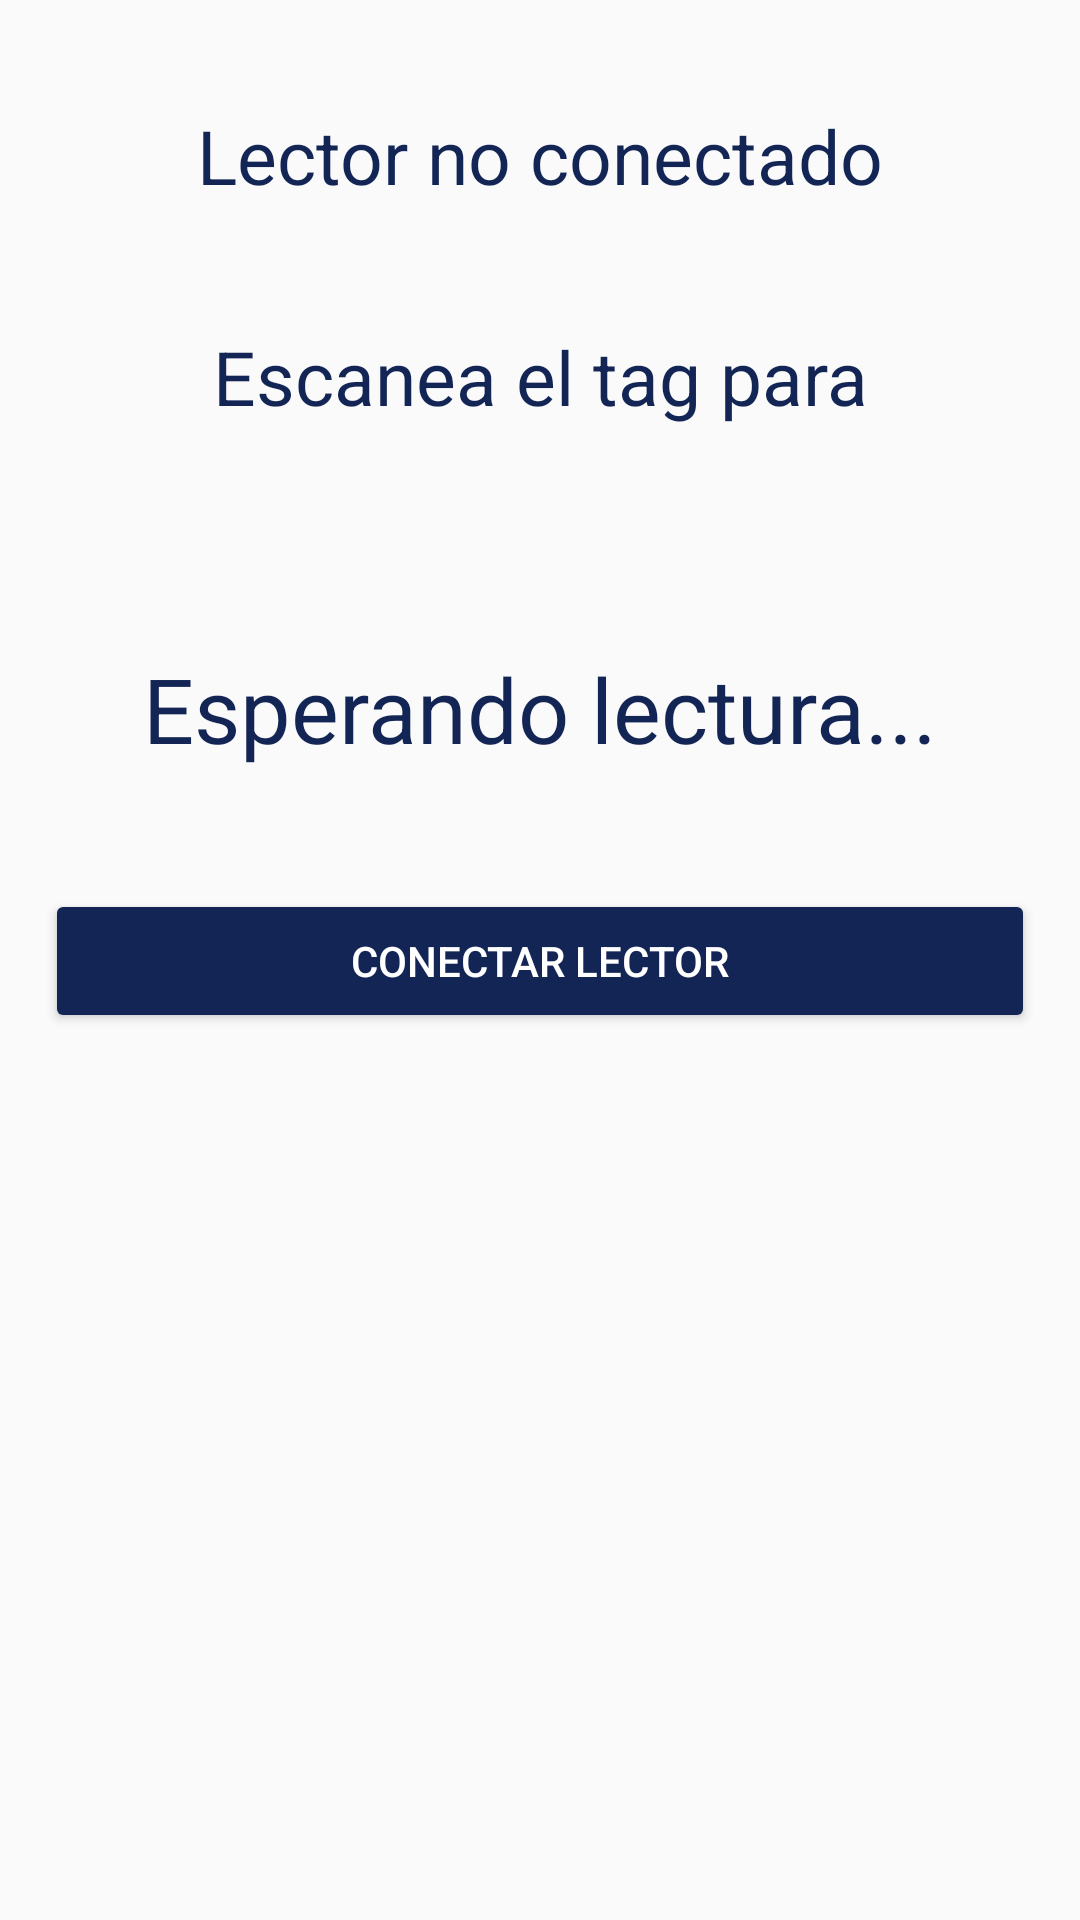

Reconstruct the res/layout file that produces this screen, plus the resources it refers to.
<!-- AndroidManifest.xml: application theme AppTheme -->
<!-- res/layout/fragment_leercodigo.xml -->
<FrameLayout xmlns:android="http://schemas.android.com/apk/res/android"
    xmlns:tools="http://schemas.android.com/tools"
    android:layout_width="match_parent"
    android:layout_height="match_parent"
    tools:context="com.tdt.neumaticos.Fragments.LeercodigoFragment">

    <LinearLayout
        android:layout_width="match_parent"
        android:layout_height="match_parent"
        android:orientation="vertical"
        android:padding="@dimen/paddingGeneral"
        >

        <TextView
            android:paddingTop="20dp"
            android:id="@+id/tv_infoLector"
            android:layout_width="match_parent"
            android:layout_height="wrap_content"
            android:text="Lector no conectado"
            android:textColor="@color/colorPrimaryDark"
            android:textAlignment="center"
            android:textSize="25sp"
            />

        <TextView
            android:paddingTop="40dp"
            android:layout_width="match_parent"
            android:layout_height="wrap_content"
            android:text="Escanea el tag para"
            android:textColor="@color/colorPrimaryDark"
            android:textAlignment="center"
            android:textSize="25sp"
            />

        <TextView
            android:id="@+id/tv_mensaje"
            android:layout_width="match_parent"
            android:layout_height="wrap_content"
            android:text=""
            android:textColor="@color/colorPrimaryDark"
            android:textAlignment="center"
            android:textSize="25sp"
            />

        <TextView
            android:paddingTop="40dp"
            android:id="@+id/tv_codigo"
            android:layout_width="match_parent"
            android:layout_height="wrap_content"
            android:text="Esperando lectura..."
            android:textColor="@color/colorPrimaryDark"
            android:textAlignment="center"
            android:textSize="30sp"
            android:paddingBottom="40dp"
            />

        <Button
            android:id="@+id/button_codigo"
            android:layout_width="match_parent"
            android:layout_height="wrap_content"
            android:text="Conectar lector"
            android:theme="@style/RaisedButtonDark"
            />


    </LinearLayout>



</FrameLayout>
<!-- resources referenced by this layout -->
<resources>
  <color name="colorPrimaryDark">#132555</color>
  <dimen name="paddingGeneral">15dp</dimen>
  <style name="RaisedButtonDark" parent="Theme.AppCompat.Light">
          <item name="colorButtonNormal">@color/colorPrimaryDark</item>
          <item name="colorControlHighlight">@color/colorPrimary</item>
          <item name="android:textColor">@android:color/white</item>
      </style>
  <style name="AppTheme" parent="Theme.AppCompat.Light.DarkActionBar">
          
          <item name="colorPrimary">@color/colorPrimary</item>
          <item name="colorPrimaryDark">@color/colorPrimaryDark</item>
          <item name="colorAccent">@color/colorAccent</item>
      </style>
  <color name="colorPrimary">#476fd9</color>
  <color name="colorAccent">#132555</color>
</resources>
